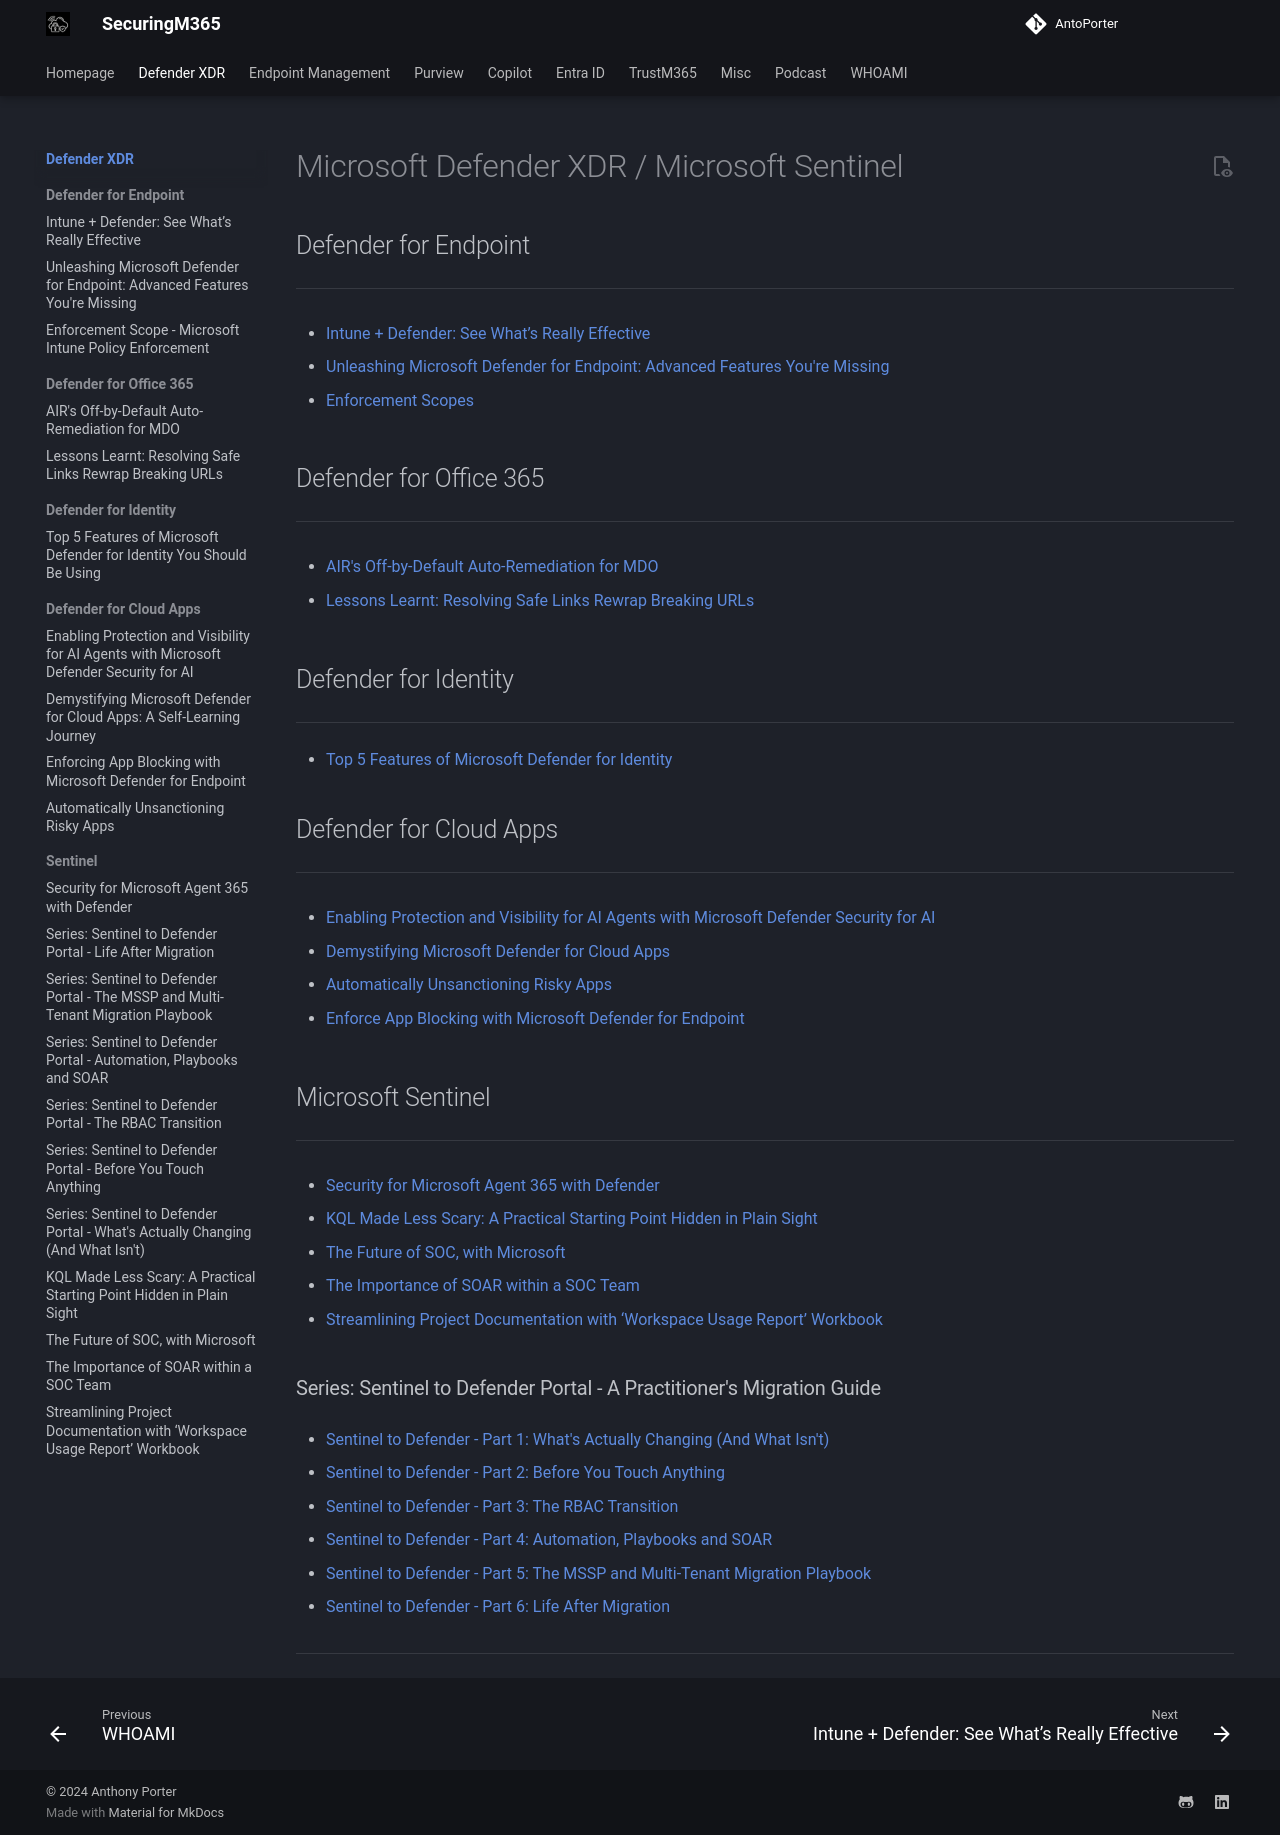

repository: AntoPorter/antoporter.github.io · page: defenderxdr/index.html · generator: mkdocs

# Microsoft Defender XDR / Microsoft Sentinel


## Defender for Endpoint
---

- [Intune + Defender: See What’s Really Effective](./defenderendpoint/effectivesettings.md)
	
- [Unleashing Microsoft Defender for Endpoint: Advanced Features You're Missing](./defenderendpoint/enablingdfefeatures.md)
	
- [Enforcement Scopes](./defenderendpoint/enforcementscope.md)
	

## Defender for Office 365
---

- [AIR's Off-by-Default Auto-Remediation for MDO](./defenderoffice365/AIRmessageclusters.md)
	
- [Lessons Learnt: Resolving Safe Links Rewrap Breaking URLs](./defenderoffice365/ll-safelinks-rewrap.md)
	

## Defender for Identity
---

- [Top 5 Features of Microsoft Defender for Identity](./defenderidentity/top5features.md)
	

## Defender for Cloud Apps
---

- [Enabling Protection and Visibility for AI Agents with Microsoft Defender Security for AI](./defendercloudapps/protectingAIagents.md)
	
- [Demystifying Microsoft Defender for Cloud Apps](./defendercloudapps/demystifying-policies.md)
	
- [Automatically Unsanctioning Risky Apps](./defendercloudapps/unsanctioning-riskyapps.md)
	
- [Enforce App Blocking with Microsoft Defender for Endpoint](./defendercloudapps/appblocking-dfe.md)
	

## Microsoft Sentinel
---

- [Security for Microsoft Agent 365 with Defender](./sentinel/securityagent365.md)
	
- [KQL Made Less Scary: A Practical Starting Point Hidden in Plain Sight](./sentinel/kqlactivitytemplates.md)
	
- [The Future of SOC, with Microsoft](./sentinel/unifiedsoc.md)
	
- [The Importance of SOAR within a SOC Team](./sentinel/soar.md)
	
- [Streamlining Project Documentation with ‘Workspace Usage Report’ Workbook](./sentinel/workspaceworkbookexport.md)
	

### Series: Sentinel to Defender Portal - A Practitioner's Migration Guide

- [Sentinel to Defender - Part 1: What's Actually Changing (And What Isn't)](./sentinel/sentineldefender-part1.md)
	
- [Sentinel to Defender - Part 2: Before You Touch Anything](./sentinel/sentineldefender-part2.md)
	
- [Sentinel to Defender - Part 3: The RBAC Transition](./sentinel/sentineldefender-part3.md)
	
- [Sentinel to Defender - Part 4: Automation, Playbooks and SOAR](./sentinel/sentineldefender-part4.md)
	
- [Sentinel to Defender - Part 5: The MSSP and Multi-Tenant Migration Playbook](./sentinel/sentineldefender-part5.md)
	
- [Sentinel to Defender - Part 6: Life After Migration](./sentinel/sentineldefender-part6.md)
	
